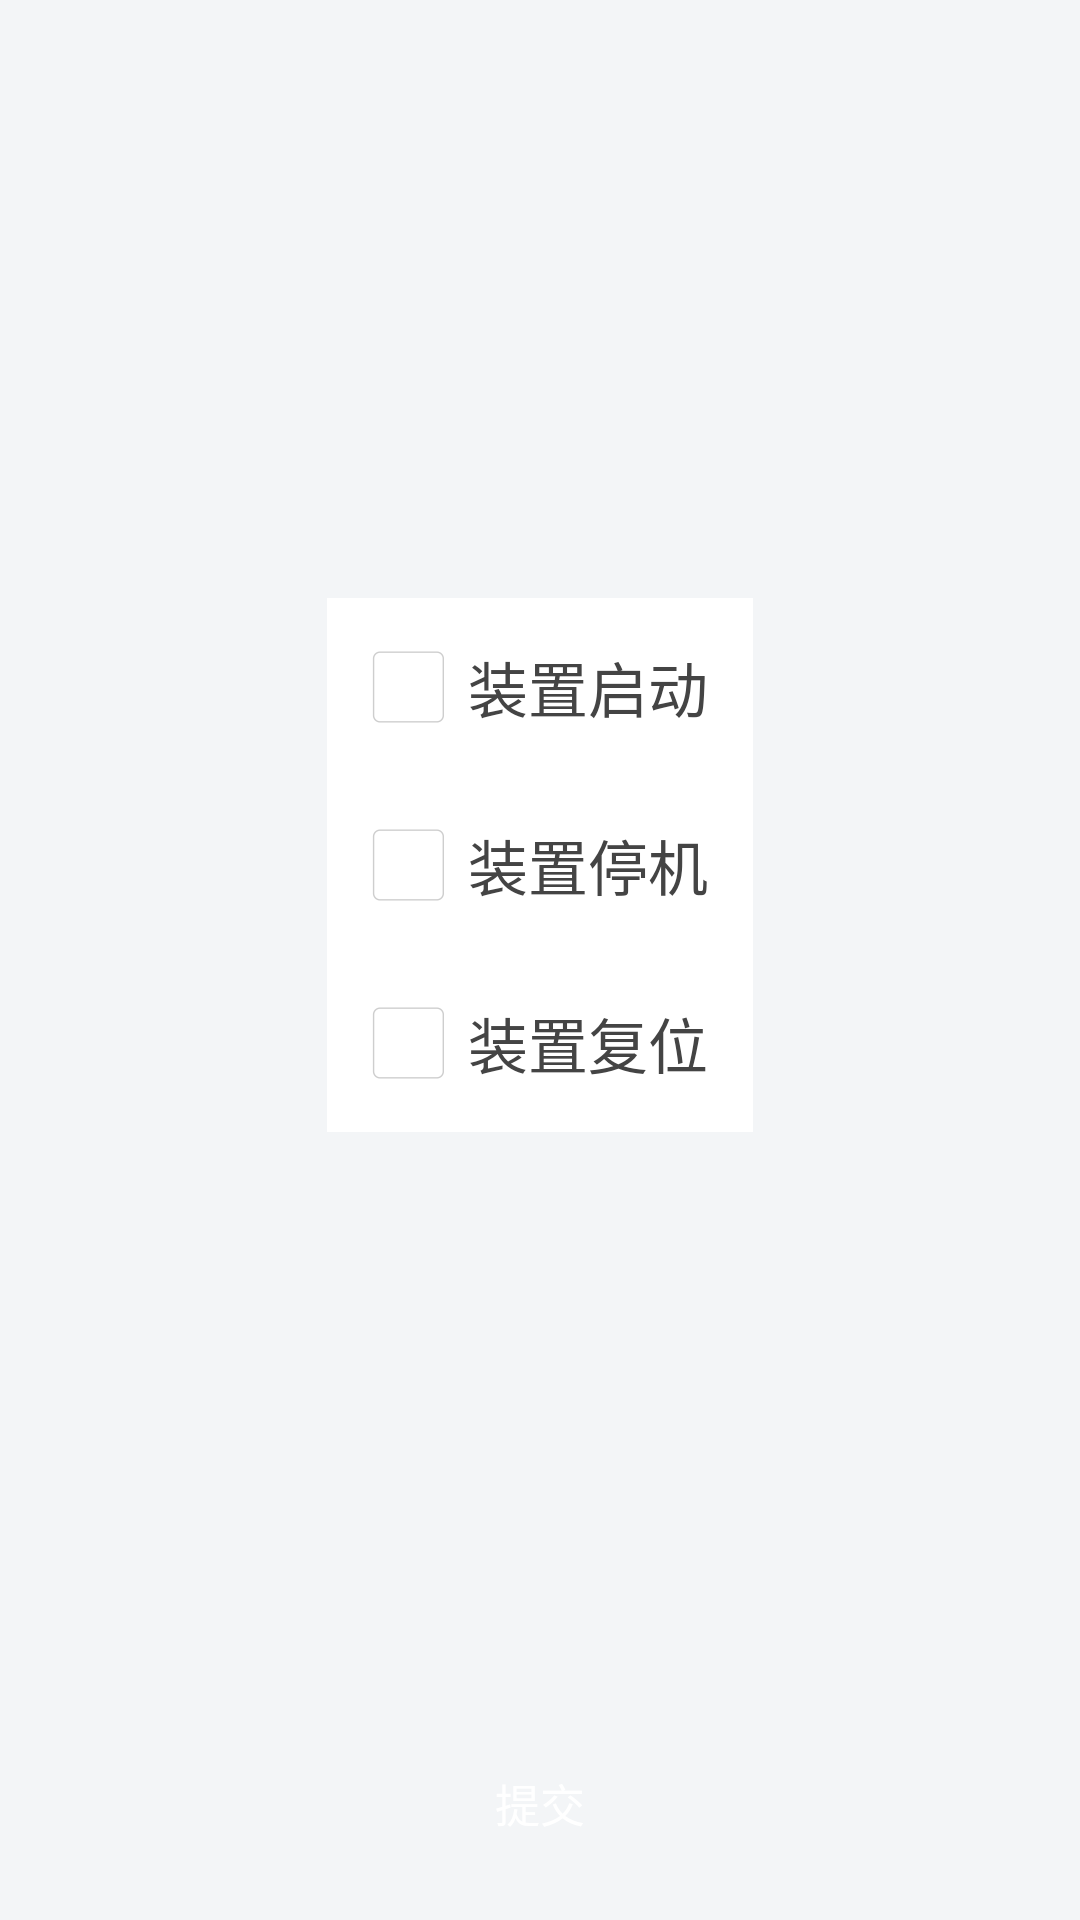

Produce the Android XML layout that renders to this screen, including the resource entries it uses.
<!-- AndroidManifest.xml: application theme Theme.AppCompat.Light.NoActionBar -->
<!-- res/layout/fragment_kongzhi.xml -->
<?xml version="1.0" encoding="utf-8"?>
<LinearLayout xmlns:android="http://schemas.android.com/apk/res/android"
    android:orientation="vertical" android:layout_width="match_parent"
    android:layout_height="match_parent"
    android:background="@color/mainbackgroud"
    android:padding="@dimen/activity_horizontal_margin">
    <ScrollView
        android:layout_width="match_parent"
        android:layout_height="0dp"
        android:layout_weight="1">
    <LinearLayout
        android:layout_width="wrap_content"
        android:layout_height="wrap_content"
        android:layout_gravity="center"
        android:orientation="vertical"
        android:background="@color/white">
    <CheckBox
        android:id="@+id/checkZZQD"
        style="@style/CheckBoxStyle"
        android:text="装置启动" />

    <CheckBox
        android:id="@+id/checkZZTJ"
        style="@style/CheckBoxStyle"
        android:text="装置停机" />

    <CheckBox
        android:id="@+id/checkZZFW"
        style="@style/CheckBoxStyle"
        android:text="装置复位" />
    </LinearLayout>
    </ScrollView>

    <Button
        android:id="@+id/btn_kongzhi"
        style="@style/submitButton"/>
</LinearLayout>
<!-- resources referenced by this layout -->
<resources>
  <color name="mainbackgroud">#f3f5f7</color>
  <color name="white">#ffffff</color>
  <dimen name="activity_horizontal_margin">15dp</dimen>
  <style name="CheckBoxStyle">
          <item name="android:layout_width">wrap_content</item>
          <item name="android:layout_height">wrap_content</item>
          <item name="android:textColor">@color/maintitle</item>
          <item name="android:textSize">20dp</item>
          <item name="android:button">@drawable/selector_checkbox</item>
          <item name="android:paddingLeft">8dp</item>
          <item name="android:onClick">onCheck</item>
          <item name="android:layout_margin">@dimen/activity_horizontal_margin</item>
      </style>
  <style name="submitButton">
          <item name="android:layout_width">match_parent</item>
          <item name="android:layout_height">wrap_content</item>
          <item name="android:layout_marginTop">@dimen/activity_horizontal_margin</item>
          <item name="android:background">@drawable/text_blue_shape</item>
          <item name="android:text">"提交"</item>
          <item name="android:textColor">@color/white</item>
          <item name="android:textSize">@dimen/dp_15</item>
          <item name="android:onClick">onClick</item>
      </style>
  <color name="maintitle">#444444</color>
  <!-- drawable selector_checkbox (drawable) -->
  <?xml version="1.0" encoding="utf-8"?>
  <selector xmlns:android="http://schemas.android.com/apk/res/android">
      <item android:drawable="@drawable/rb_login_pre" android:state_checked="true"/>
      <item android:drawable="@drawable/rb_login" android:state_checked="false"/>
      <item android:drawable="@drawable/rb_login"/>
  </selector>
  <dimen name="dp_15">15dp</dimen>
  <!-- drawable rb_login_pre: png bitmap (drawable-xxhdpi, 1558 bytes) -->
  <!-- drawable rb_login: png bitmap (drawable-xxhdpi, 1459 bytes) -->
</resources>
